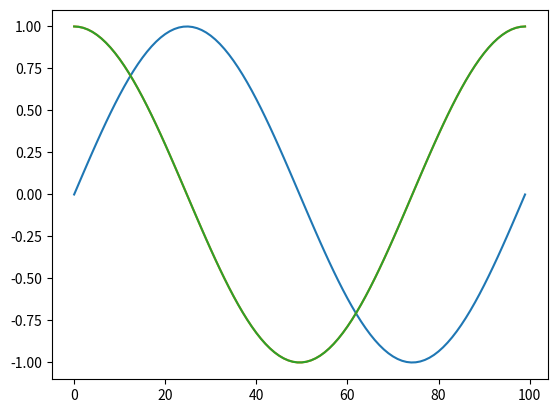

Reproduce this figure in Python.
# This is a sample Python script.

# Press Shift+F10 to execute it or replace it with your code.
# Press Double Shift to search everywhere for classes, files, tool windows, actions, and settings.
import numpy as np
import matplotlib.pyplot as plt

def print_hi(name):
    # Use a breakpoint in the code line below to debug your script.
    print(f'Hi, {name}')  # Press Ctrl+F8 to toggle the breakpoint.


# Press the green button in the gutter to run the script.
if __name__ == '__main__':
    print_hi('New one, Alex')
    x = np.linspace(0, 1, 100)
    plt.plot(np.sin(2* np.pi*x))
    plt.show()

    plt.plot(np.cos(2* np.pi*x))
    plt.plot(np.cos(2* np.pi*x))

    plt.show()

